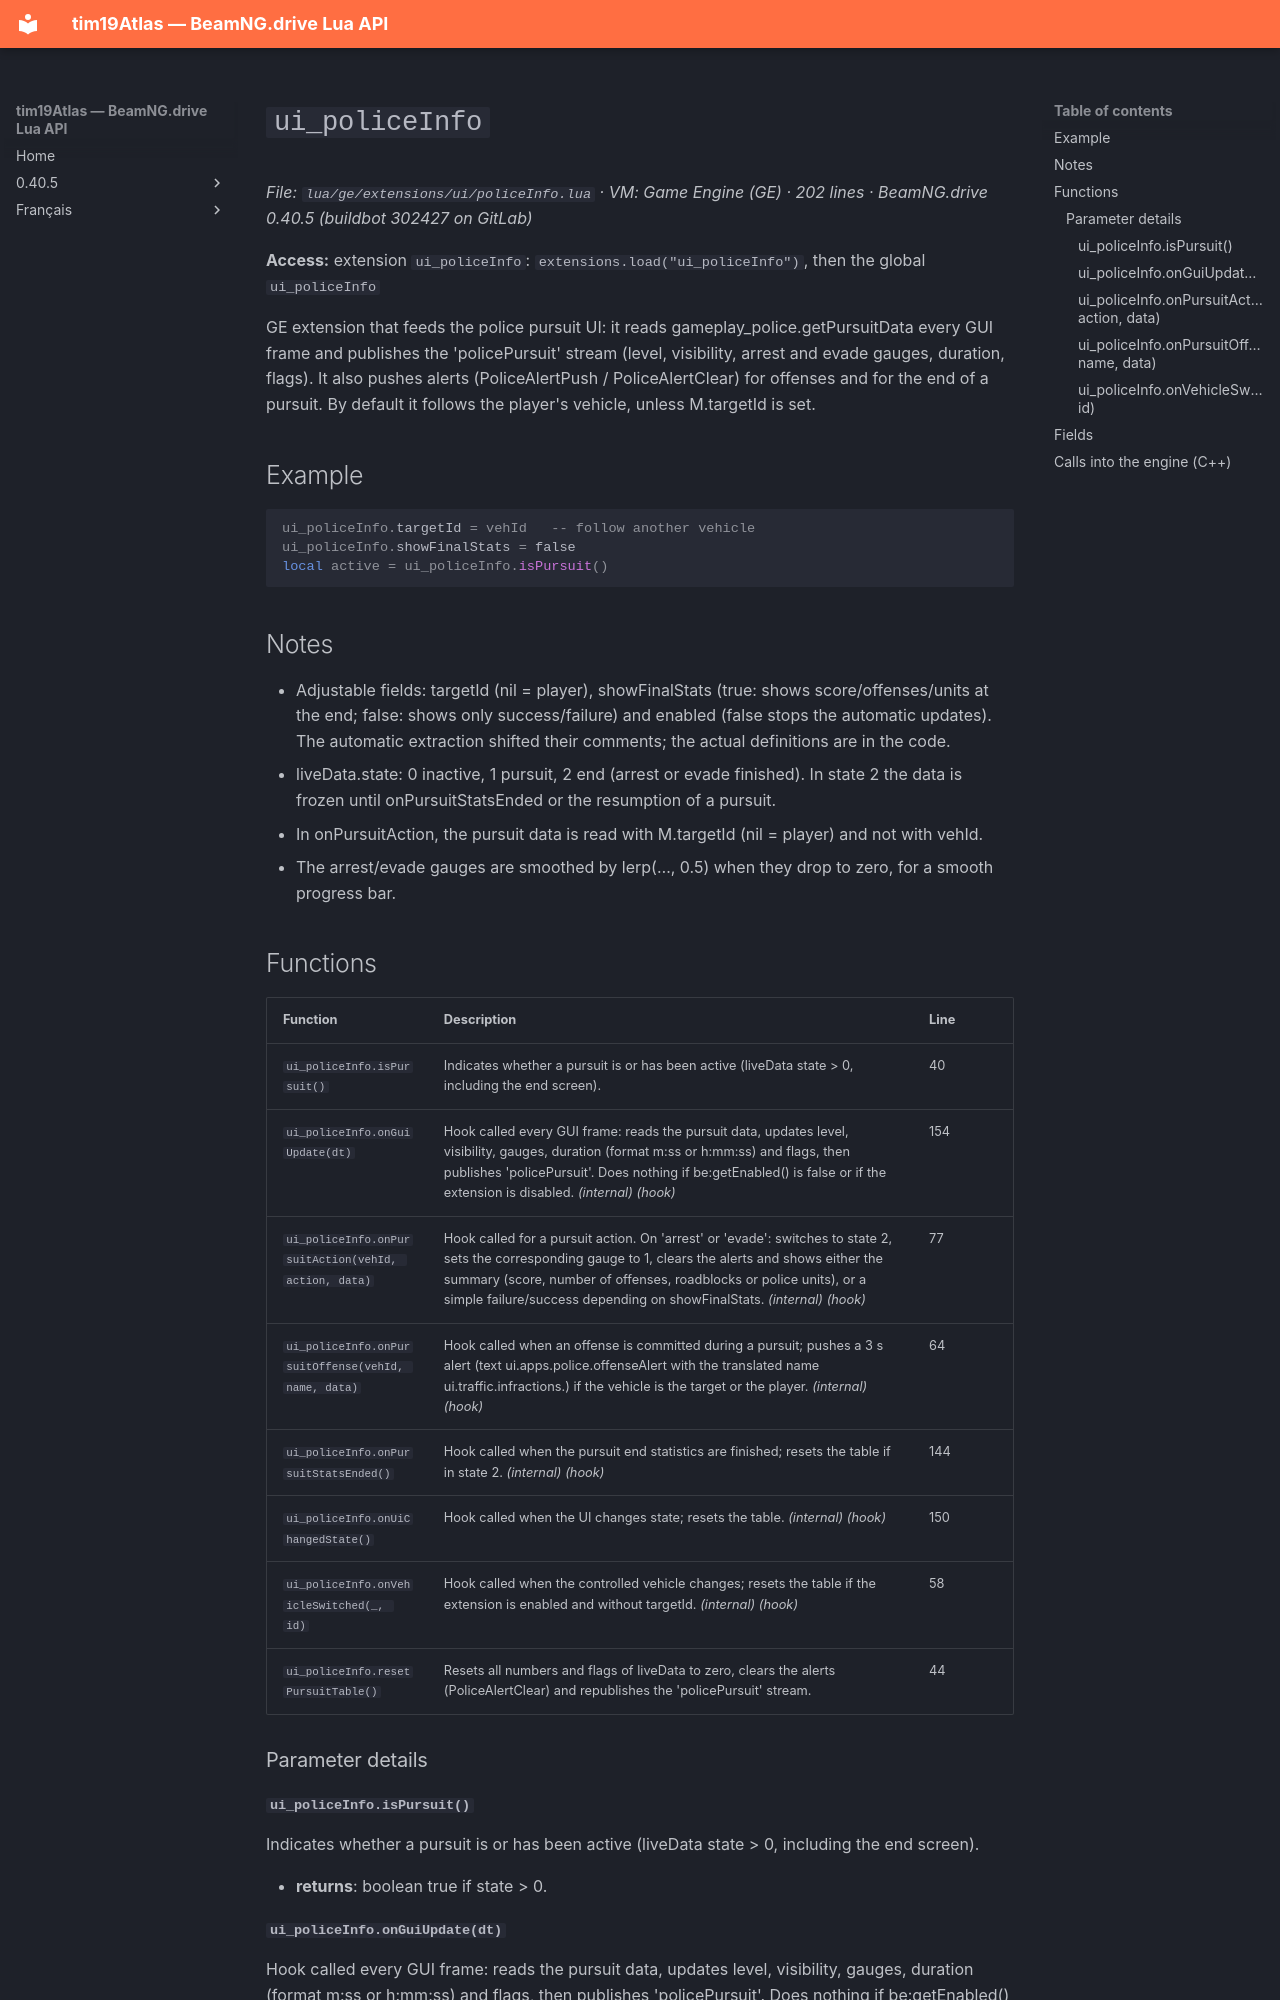

repository: Tim0219800/beamng-lua-atlas · page: 0.40.5/ge/extensions/ui/policeInfo.html · generator: mkdocs

# `ui_policeInfo`

*File: `lua/ge/extensions/ui/policeInfo.lua` · VM: Game Engine (GE) · 202 lines · BeamNG.drive 0.40.5 (buildbot 302427 on GitLab)*

**Access:** extension `ui_policeInfo`: `extensions.load("ui_policeInfo")`, then the global `ui_policeInfo`

GE extension that feeds the police pursuit UI: it reads gameplay_police.getPursuitData every GUI frame and publishes the 'policePursuit' stream (level, visibility, arrest and evade gauges, duration, flags). It also pushes alerts (PoliceAlertPush / PoliceAlertClear) for offenses and for the end of a pursuit. By default it follows the player's vehicle, unless M.targetId is set.

## Example

```lua
ui_policeInfo.targetId = vehId   -- follow another vehicle
ui_policeInfo.showFinalStats = false
local active = ui_policeInfo.isPursuit()
```

## Notes

- Adjustable fields: targetId (nil = player), showFinalStats (true: shows score/offenses/units at the end; false: shows only success/failure) and enabled (false stops the automatic updates). The automatic extraction shifted their comments; the actual definitions are in the code.
- liveData.state: 0 inactive, 1 pursuit, 2 end (arrest or evade finished). In state 2 the data is frozen until onPursuitStatsEnded or the resumption of a pursuit.
- In onPursuitAction, the pursuit data is read with M.targetId (nil = player) and not with vehId.
- The arrest/evade gauges are smoothed by lerp(…, 0.5) when they drop to zero, for a smooth progress bar.

## Functions

| Function | Description | Line |
|---|---|---|
| `ui_policeInfo.isPursuit()` | Indicates whether a pursuit is or has been active (liveData state > 0, including the end screen). | 40 |
| `ui_policeInfo.onGuiUpdate(dt)` | Hook called every GUI frame: reads the pursuit data, updates level, visibility, gauges, duration (format m:ss or h:mm:ss) and flags, then publishes 'policePursuit'. Does nothing if be:getEnabled() is false or if the extension is disabled. *(internal)* *(hook)* | 154 |
| `ui_policeInfo.onPursuitAction(vehId, action, data)` | Hook called for a pursuit action. On 'arrest' or 'evade': switches to state 2, sets the corresponding gauge to 1, clears the alerts and shows either the summary (score, number of offenses, roadblocks or police units), or a simple failure/success depending on showFinalStats. *(internal)* *(hook)* | 77 |
| `ui_policeInfo.onPursuitOffense(vehId, name, data)` | Hook called when an offense is committed during a pursuit; pushes a 3 s alert (text ui.apps.police.offenseAlert with the translated name ui.traffic.infractions.<name>) if the vehicle is the target or the player. *(internal)* *(hook)* | 64 |
| `ui_policeInfo.onPursuitStatsEnded()` | Hook called when the pursuit end statistics are finished; resets the table if in state 2. *(internal)* *(hook)* | 144 |
| `ui_policeInfo.onUiChangedState()` | Hook called when the UI changes state; resets the table. *(internal)* *(hook)* | 150 |
| `ui_policeInfo.onVehicleSwitched(_, id)` | Hook called when the controlled vehicle changes; resets the table if the extension is enabled and without targetId. *(internal)* *(hook)* | 58 |
| `ui_policeInfo.resetPursuitTable()` | Resets all numbers and flags of liveData to zero, clears the alerts (PoliceAlertClear) and republishes the 'policePursuit' stream. | 44 |

### Parameter details
